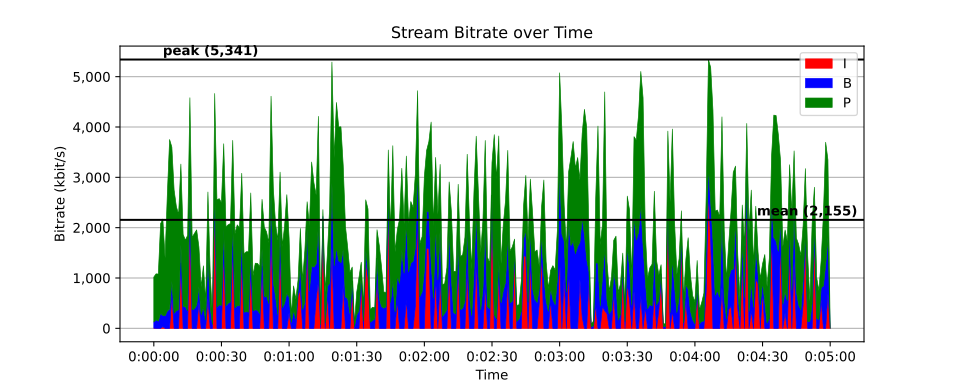

Values plotted in this chart, from the file beside it:
time, size, pict_type
0, 456, I
0.01667, 79, B
0.03333, 82, B
0.05, 82, B
0.06667, 3254, P
0.08333, 5290, P
0.1, 6953, P
0.1167, 7979, P
0.1333, 8688, P
0.15, 8939, P
0.1667, 9895, P
0.1833, 10243, P
0.2, 10255, P
0.2167, 308, B
0.2333, 200, P
0.25, 309, B
0.2667, 908, P
0.2833, 335, B
0.3, 467, P
0.3167, 257, B
0.3333, 530, P
0.35, 189, B
0.3667, 661, P
0.3833, 232, B
0.4, 517, P
0.4167, 341, B
0.4333, 1086, P
0.45, 322, B
0.4667, 691, P
0.4833, 325, B
0.5, 762, P
0.5167, 193, B
0.5333, 525, P
0.55, 279, B
0.5667, 483, P
0.5833, 414, B
0.6, 2165, P
0.6167, 651, B
0.6333, 2084, P
0.65, 845, B
0.6667, 2229, P
0.6833, 776, B
0.7, 2494, P
0.7167, 813, B
0.7333, 2425, P
0.75, 943, B
0.7667, 3206, P
0.7833, 973, B
0.8, 2582, P
0.8167, 1033, B
0.8333, 2798, P
0.85, 1016, B
0.8667, 2852, P
0.8833, 905, B
0.9, 3976, P
0.9167, 1019, B
0.9333, 2869, P
0.95, 1444, B
0.9667, 3714, P
0.9833, 1305, B
... 17,941 more rows
